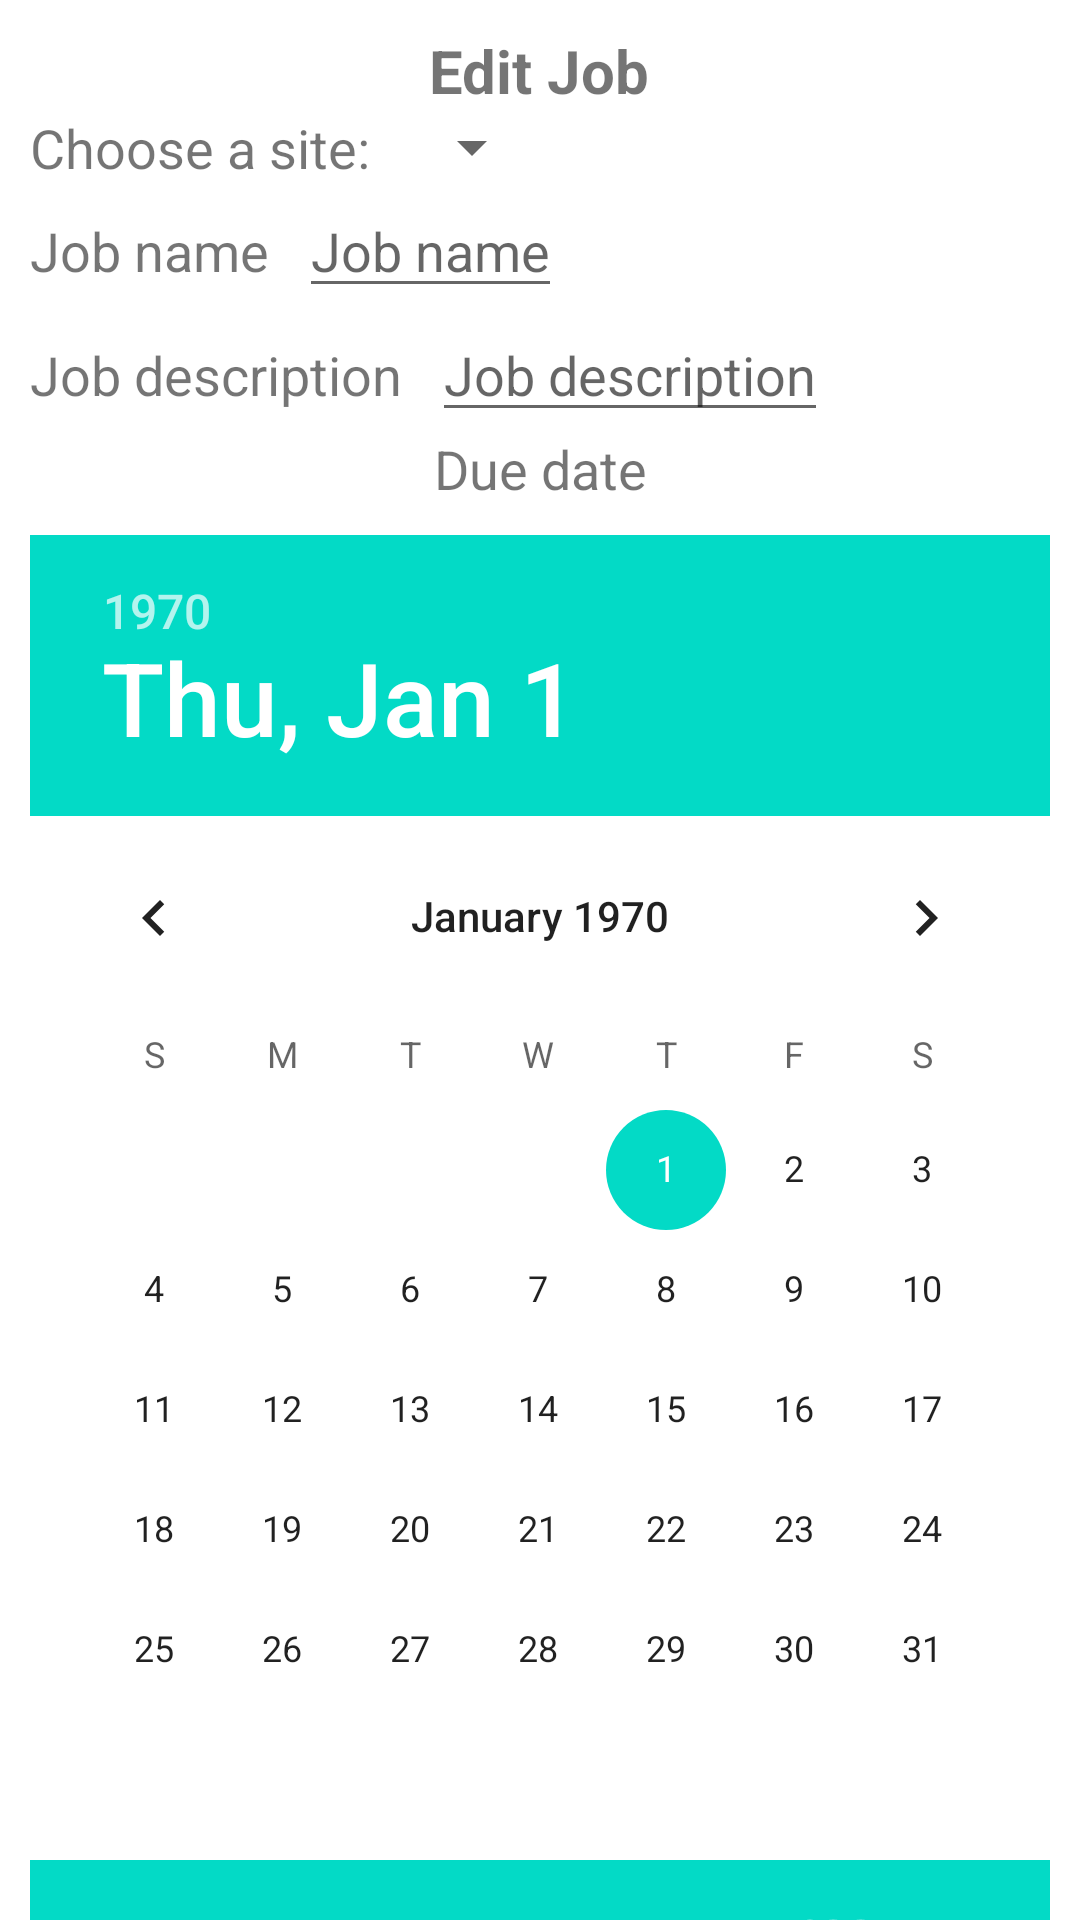

Reconstruct the res/layout file that produces this screen, plus the resources it refers to.
<!-- AndroidManifest.xml: application theme Theme.FieldAid -->
<!-- res/layout/fragment_edit_job_view.xml -->
<?xml version="1.0" encoding="utf-8"?>
<androidx.core.widget.NestedScrollView xmlns:android="http://schemas.android.com/apk/res/android"
    xmlns:tools="http://schemas.android.com/tools"
    android:layout_width="match_parent"
    android:layout_height="match_parent"
    tools:context=".ui.views.fragments.FragmentEditJobView">
    <LinearLayout
        android:layout_width="match_parent"
        android:layout_height="wrap_content"
        android:layout_margin="10dp"
        android:orientation="vertical">

        <TextView
            android:id="@+id/textView_title_fragment_edit_job"
            android:layout_width="wrap_content"
            android:layout_height="wrap_content"
            android:layout_gravity="center"
            android:text="@string/edit_job"
            android:textSize="20sp"
            android:textStyle="bold"/>
        <LinearLayout
            android:layout_width="wrap_content"
            android:layout_height="wrap_content">
            <TextView
                android:layout_width="wrap_content"
                android:layout_height="wrap_content"
                android:text="@string/choose_a_site"
                android:textSize="18sp"
                android:layout_marginEnd="10dp"/>

            <Spinner
                android:id="@+id/fragment_editJob_spinner"
                android:layout_width="wrap_content"
                android:layout_height="wrap_content"/>

        </LinearLayout>


        <LinearLayout
            android:layout_width="wrap_content"
            android:layout_height="wrap_content">

            <TextView
                android:layout_width="wrap_content"
                android:layout_height="wrap_content"
                android:textSize="18sp"
                android:layout_marginEnd="10dp"
                android:text="@string/job_name" />

            <EditText
                android:id="@+id/editText_name_job_edit_fragment"
                android:layout_width="wrap_content"
                android:layout_height="wrap_content"
                android:hint="@string/job_name" />
        </LinearLayout>

        <LinearLayout
            android:layout_width="wrap_content"
            android:layout_height="wrap_content">

            <TextView
                android:layout_width="wrap_content"
                android:layout_height="wrap_content"
                android:layout_marginEnd="10dp"
                android:textSize="18sp"
                android:text="@string/job_description" />

            <EditText
                android:id="@+id/editText_description_job_edit_fragment"
                android:layout_width="wrap_content"
                android:layout_height="wrap_content"
                android:hint="@string/job_description" />
        </LinearLayout>
        <TextView
            android:layout_width="match_parent"
            android:layout_height="match_parent"
            android:gravity="center"
            android:textSize="18sp"
            android:text="Due date"/>
        <DatePicker
            android:id="@+id/date_picker_edit_job"
            android:layout_width="wrap_content"
            android:layout_height="wrap_content"
            android:layout_marginVertical="10dp"
            android:layout_gravity="center"/>
        <TimePicker
            android:id="@+id/time_picker_edit_job"
            android:layout_width="wrap_content"
            android:layout_height="wrap_content"/>
        <LinearLayout
            android:layout_width="match_parent"
            android:layout_height="wrap_content"
            android:layout_marginHorizontal="10dp"
            android:orientation="horizontal">
            <Button
                android:id="@+id/btn_Job_edit_cancel"
                android:layout_width="match_parent"
                android:layout_height="wrap_content"
                android:layout_weight="1"
                android:layout_gravity="center"
                android:text="@string/cancel" />
            <Space
                android:layout_width="match_parent"
                android:layout_height="match_parent"
                android:layout_weight="1"/>

            <Button
                android:id="@+id/btn_Job_edit_submit"
                android:layout_width="match_parent"
                android:layout_height="wrap_content"
                android:layout_weight="1"
                android:layout_gravity="center"
                android:text="@string/submit" />


        </LinearLayout>







    </LinearLayout>



</androidx.core.widget.NestedScrollView>
<!-- resources referenced by this layout -->
<resources>
  <string name="cancel">Cancel</string>
  <string name="choose_a_site">Choose a site:</string>
  <string name="edit_job">Edit Job</string>
  <string name="job_description">Job description</string>
  <string name="job_name">Job name</string>
  <string name="submit">submit</string>
  <style name="Theme.FieldAid" parent="Base.Theme.FieldAid" />
  <style name="Base.Theme.FieldAid" parent="Theme.MaterialComponents.DayNight.DarkActionBar">
          
          
      </style>
</resources>
